Run: headless pygame with SDL's dummy video driver; simulated clock (each Clock.tick advances the game by its frame time, no real sleeping); random seed 0; keys injected as events and as key.get_pressed() state; no mouse input.
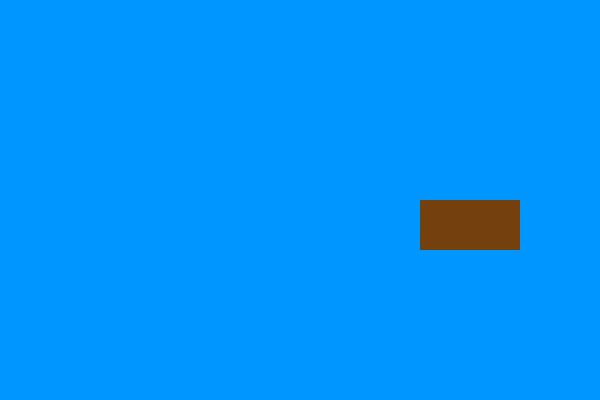
Frame 1 of 4 · flips 1–60 · no input
Frame 2 of 4 · flips 61–180 · tapped SPACE, RETURN · held RIGHT (→), D · screen unchanged from frame 1, image omitted
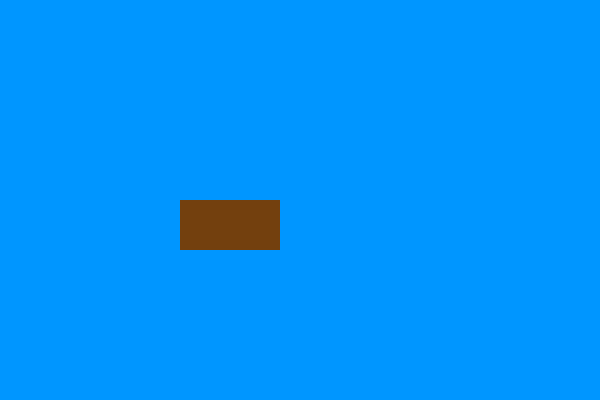
Frame 3 of 4 · flips 181–300 · held DOWN (↓), S
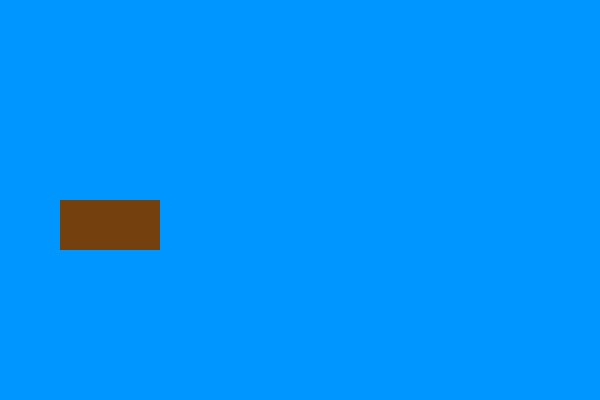
Frame 4 of 4 · flips 301–420 · held LEFT (←), A, UP (↑), W

The pygame program that drew these frames:


# Example file showing a basic pygame "game loop"
import pygame

# pygame setup
pygame.init()
WIDTH = 600
HEIGHT = 400
screen = pygame.display.set_mode((WIDTH,HEIGHT))
print(type(screen))
clock = pygame.time.Clock()
running = True

leroy_surface = pygame.Surface((100,50))
leroy_color = [115, 64, 14]
leroy_surface.fill(leroy_color)
leroy_x = 300
leroy_y = 200

sky_blue = [0, 150, 255]


leroy_speed = 2


while running:
    # poll for events
    # pygame.QUIT event means the user clicked X to close your window
    for event in pygame.event.get():
        if event.type == pygame.QUIT:
            running = False

    # Update YOUR PLAYERS #########################################
    leroy_x += leroy_speed

    if leroy_x >= 0.9 * WIDTH or leroy_x <=0:
        leroy_speed *= -1
        

   

    # draw
    screen.blit(leroy_surface, (leroy_x, 200))

    
    # RENDER YOUR GAME HERE ########################################
    # fill the screen with a color to wipe away anything from last frame
    screen.fill(sky_blue)
    
    # blit leroy on the screen
    screen.blit(leroy_surface, (leroy_x, leroy_y))
    


    #################################################################

    # flip() the display to put your work on screen
    pygame.display.flip()

    clock.tick(60)  # limits FPS to 60

pygame.quit()
